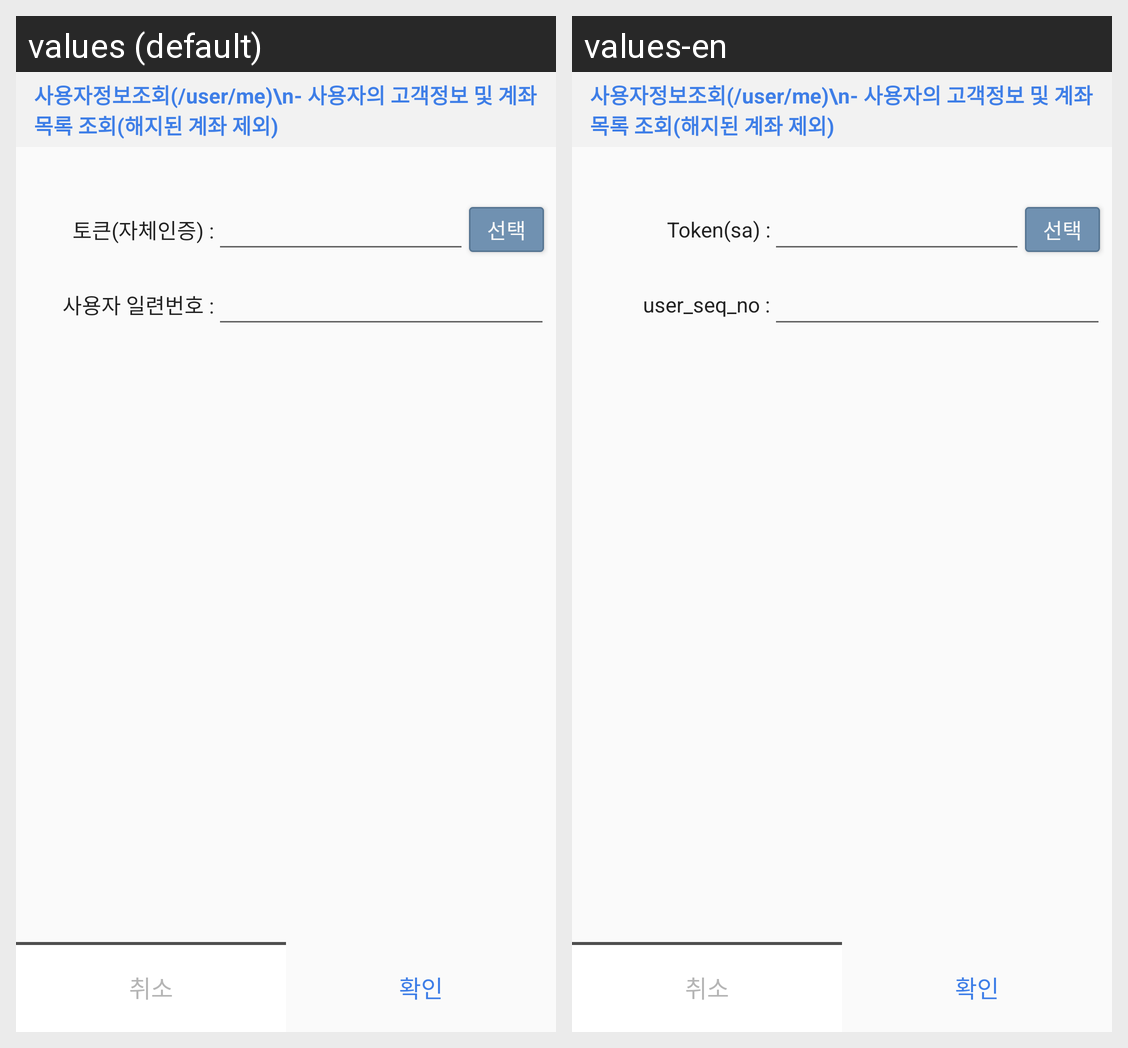

The same Android screen rendered under two of its app's locales, left to right. List the strings drawn on it with the default value and each locale's translation.
Android screen res/layout/fragment_self_auth_api_user_me_request.xml rendered under 2 locales, left to right: values (default), values-en. Device: Nexus 5 (rendered at 1080×1920; each locale shown at half size, 540×960, under a caption strip naming it); theme AppTheme.
Strings drawn on this screen, with the default value and each locale's value (text and hints the layout hard-codes, and strings that could not be matched under every locale, appear in the picture but are not listed):

token_sa
  values: 토큰(자체인증) :
  values-en: Token(sa) :

user_seq_no
  values: 사용자 일련번호 :
  values-en: user_seq_no :
